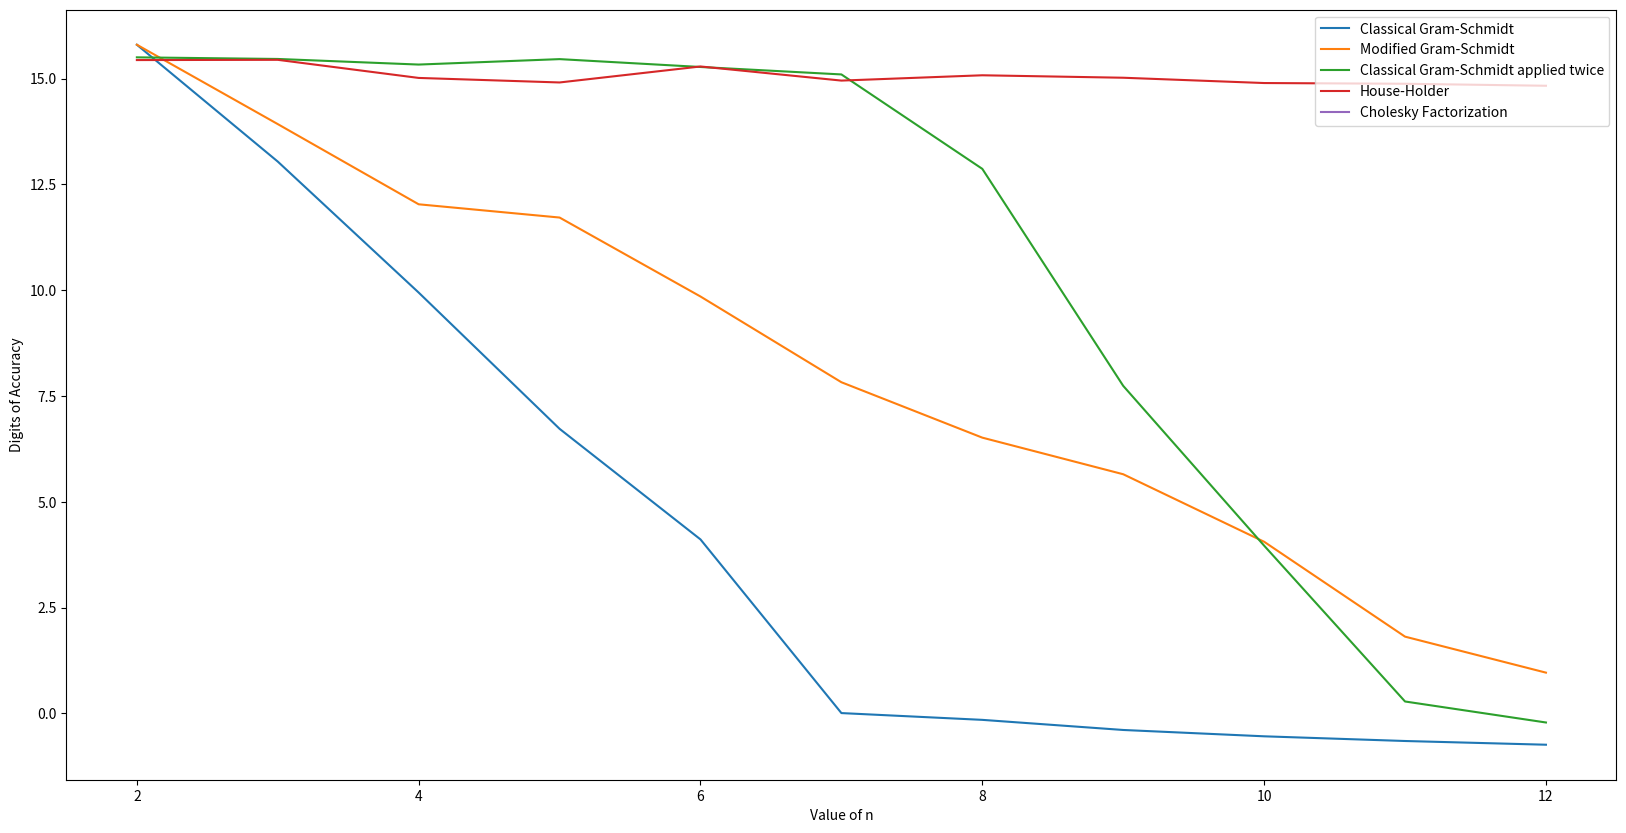

Here is the Python script that generated this plot:
import numpy as np
from numpy.linalg import norm
from numpy.linalg import solve
from numpy.linalg import qr
from numpy.linalg import inv
import matplotlib.pyplot as plt

def gen_hilbert_matrix(n):
	"""
	# Generate Hilbert matrix with entries
	"""
	temp = np.ones(shape=(n, n))
	for i in range(n):
		for j in range(n):
			temp[i, j] = 1/(i+j+1) 
			# Change hilbert matrix entry because of zero indexing.

			temp[j, i] = np.copy(temp[i, j])

	return temp

def cholesky_factorization(H, n):
	A = np.copy(np.dot(H, H.T))
	print(A)
	for j in range(n):
		for k in range(j):
			for i in range(j, n):
				A[j, i] = A[j, i] - A[k, i]*A[k, j]
		A[j, j] = np.sqrt(A[j, j])
		for k in range(j+1, n):
			A[j, k] = A[k, j]/A[j, j]

	L = np.copy(A)

	print(np.dot(L.T, L))

	return np.dot(H, inv(L))

def house_holder_method(H):
	Q, R = qr(H)
	return Q

def classical_gram_schmidt(H, n):
	"""
	# Return orthogonal matrix with orthonormal column space
	of the Hilbert matrix H using the classical method.
	# Solved assuming rows were columns so returning the
	transpose.
	"""
	temp = np.zeros(shape=H.shape)
	for k in range(n):
		temp[k] = H[k]
		for j in range(k):
			r = np.dot(temp[j], H[k].T)
			temp[k] = temp[k] - r*temp[j]
		r = norm(temp[k])
		temp[k] = temp[k]/r

	# print(temp)
	# print(np.dot(temp, temp.T))
	return temp.T

def modified_gram_schmidt(H, n):
	"""
	# Return orthogonal matrix with orthonormal column space
	of the Hilbert matrix H using the modified method
	# Solved assuming rows were columns so returning the
	transpose.
	"""
	temp = np.zeros(shape=H.shape)
	for k in range(n):
		r = norm(H[k])
		temp[k] = H[k]/r
		for j in range(k+1, n):
			r = np.dot(temp[k], H[j].T)
			H[j] = H[j] - r*temp[k]

	# print(temp)
	# print(np.dot(temp, temp.T))
	return temp.T

x1 = np.zeros(shape=(1, 11))
x2 = np.zeros(shape=(1, 11))
x3 = np.zeros(shape=(1, 11))
x4 = np.zeros(shape=(1, 11))
x5 = np.zeros(shape=(1, 11))

for i in range(2, 13):
	identity_matrix = np.identity(i)
	H = gen_hilbert_matrix(i)
	Q = classical_gram_schmidt(np.copy(H), i)
	# Classical
	x1[0, i-2] = -1*(np.log(norm(identity_matrix - np.dot(Q.T, Q)))/np.log(10))
	# Classical applied twice
	Q = classical_gram_schmidt(Q.T, i)
	x3[0, i-2] = -1*(np.log(norm(identity_matrix - np.dot(Q.T, Q)))/np.log(10))
	# Modified
	Q = modified_gram_schmidt(np.copy(H), i)
	x2[0, i-2] = -1*(np.log(norm(identity_matrix - np.dot(Q.T, Q)))/np.log(10))
	# House-Holder
	Q = house_holder_method(np.copy(H))
	x4[0, i-2] = -1*(np.log(norm(identity_matrix - np.dot(Q.T, Q)))/np.log(10))
	# Cholesky Factorization
	Q = cholesky_factorization(np.copy(H), i)
	x5[0, i-2] = -1*(np.log(norm(identity_matrix - np.dot(Q.T, Q)))/np.log(10))

plt.figure(figsize=(20, 10))
plt.plot(range(2, 13), x1[0], label='Classical Gram-Schmidt')
plt.plot(range(2, 13), x2[0], label='Modified Gram-Schmidt')
plt.plot(range(2, 13), x3[0], label='Classical Gram-Schmidt applied twice')
plt.plot(range(2, 13), x4[0], label='House-Holder')
plt.plot(range(2, 13), x5[0], label='Cholesky Factorization')

plt.ylabel('Digits of Accuracy')
plt.xlabel('Value of n')
plt.legend(loc='upper right')
plt.savefig('problem_1_c.png')